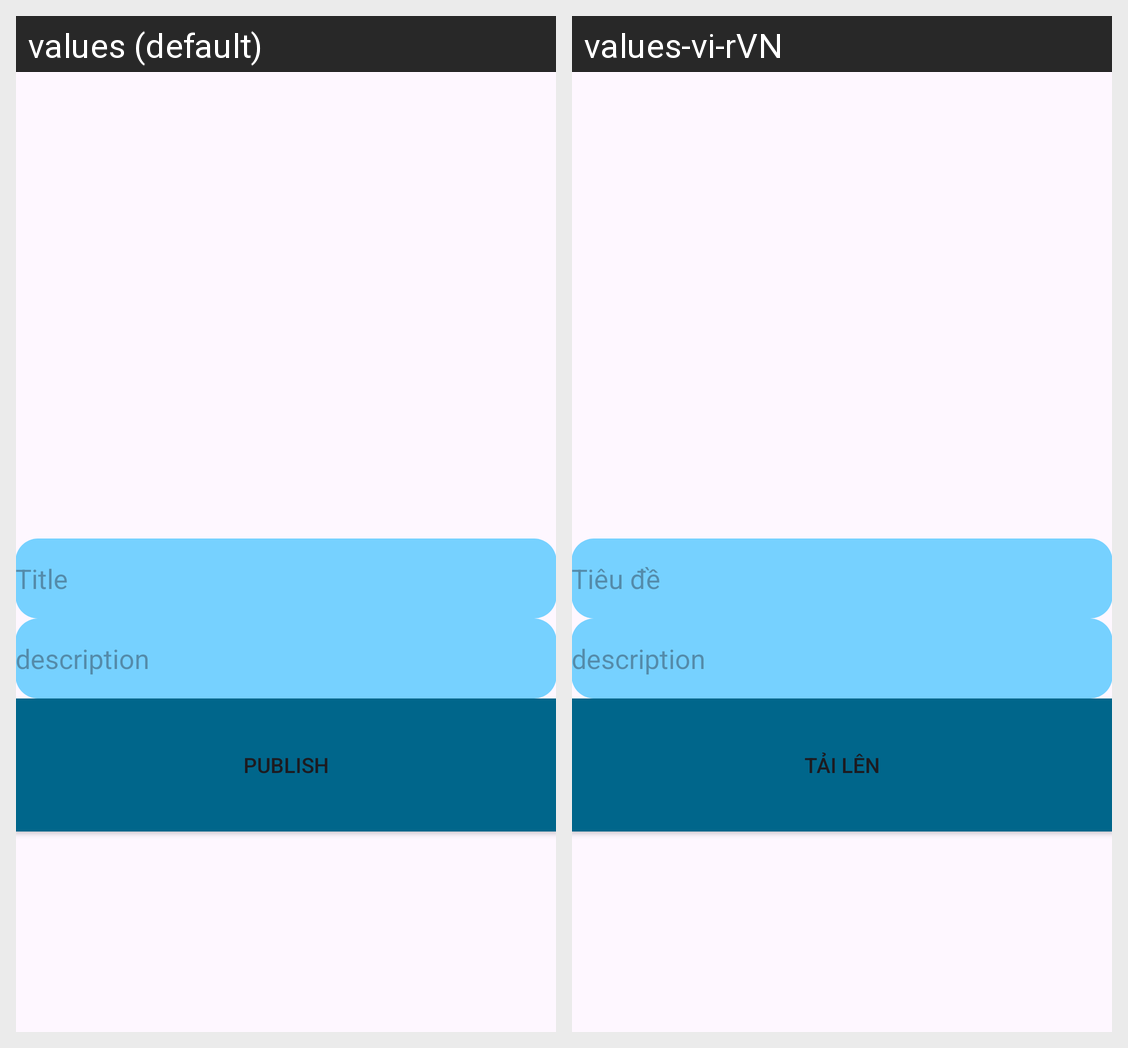

The same Android screen rendered under two of its app's locales, left to right. List the strings drawn on it with the default value and each locale's translation.
Android screen res/layout/publish_meme_fragment.xml rendered under 2 locales, left to right: values (default), values-vi-rVN. Device: Nexus 5 (rendered at 1080×1920; each locale shown at half size, 540×960, under a caption strip naming it); theme Theme.Android2021.
Strings drawn on this screen, with the default value and each locale's value (text and hints the layout hard-codes, and strings that could not be matched under every locale, appear in the picture but are not listed):

title
  values: Title
  values-vi-rVN: Tiêu đề

post_to_community
  values: Publish
  values-vi-rVN: Tải lên
